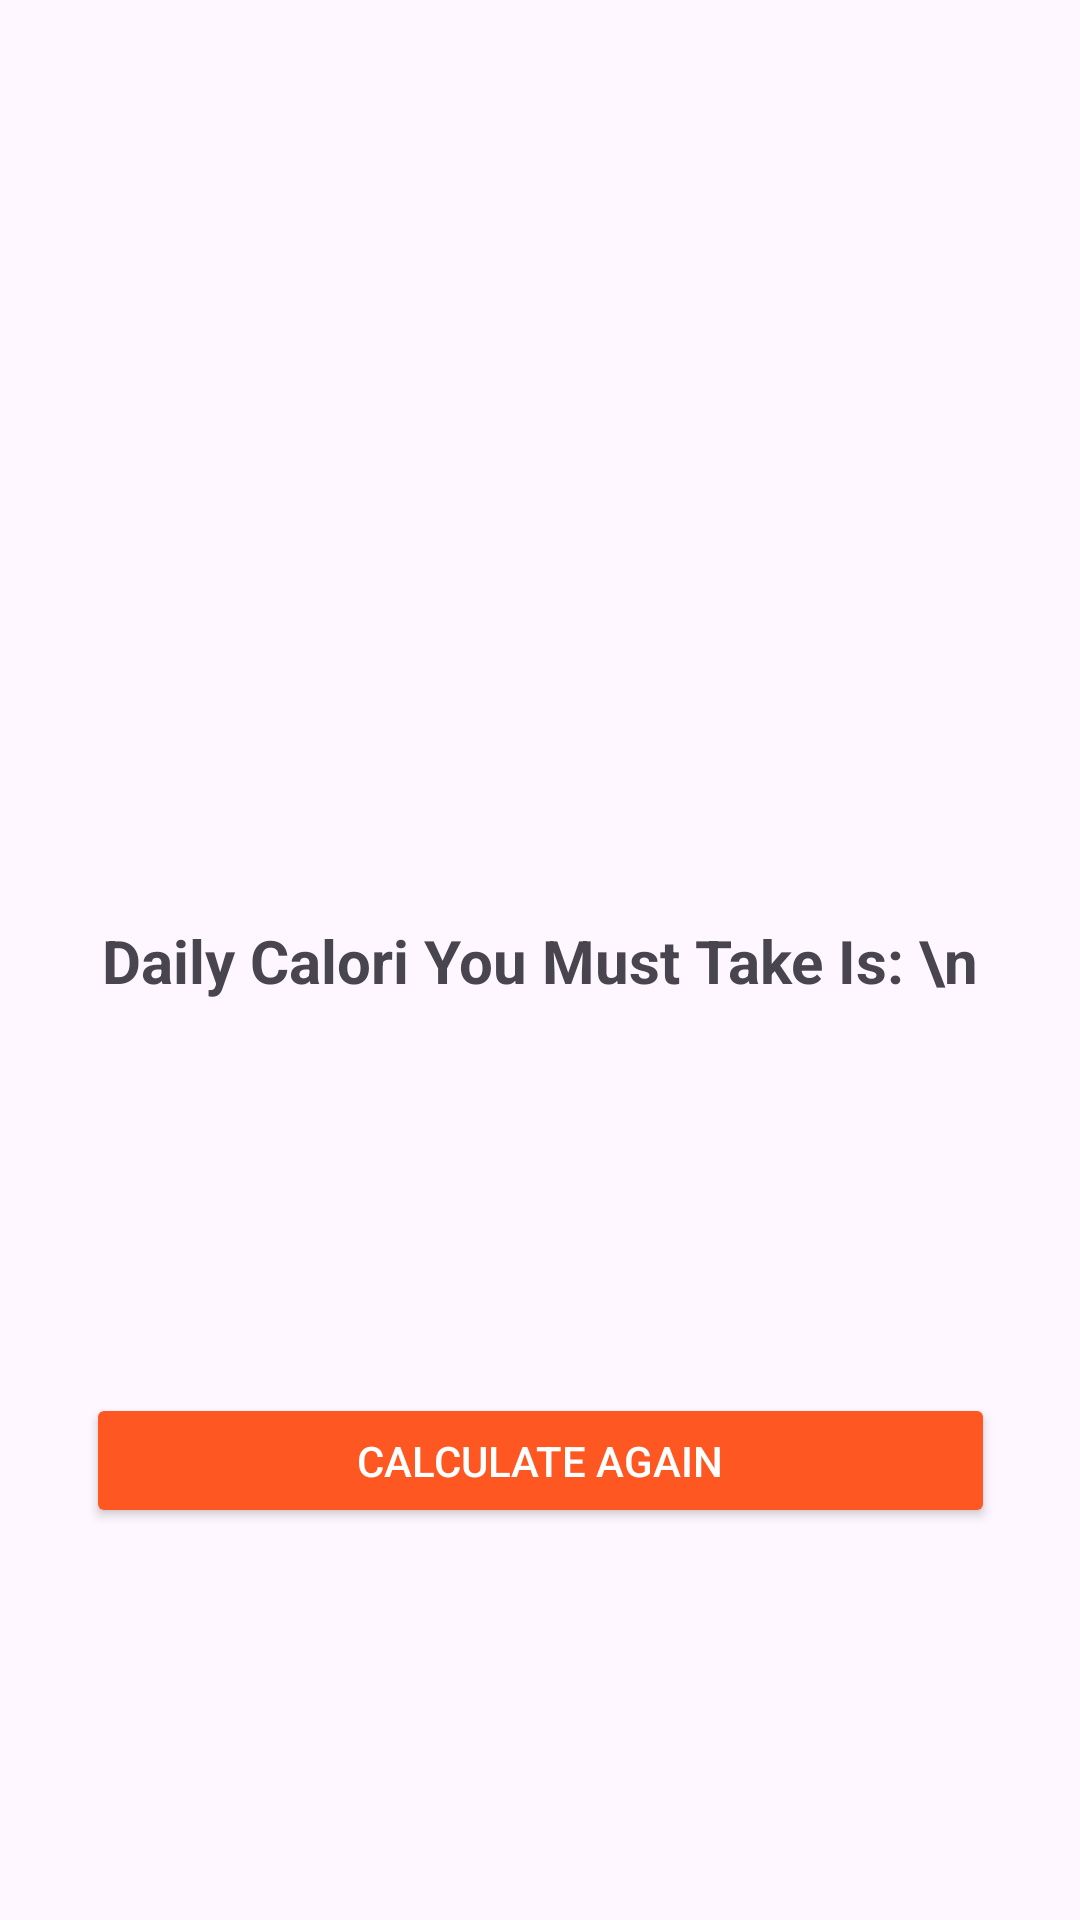

Write the Android layout XML for this screen, with the resource values it uses.
<!-- AndroidManifest.xml: application theme Theme.NovNavEx -->
<!-- res/layout/activity_result.xml -->
<?xml version="1.0" encoding="utf-8"?>
<androidx.constraintlayout.widget.ConstraintLayout xmlns:android="http://schemas.android.com/apk/res/android"
    xmlns:app="http://schemas.android.com/apk/res-auto"
    xmlns:tools="http://schemas.android.com/tools"
    android:layout_width="match_parent"
    android:layout_height="match_parent">

    <Button
        android:id="@+id/buttonCalculateAgain"
        android:layout_width="303dp"
        android:layout_height="45dp"
        android:text="CALCULATE AGAIN"
        app:layout_constraintBottom_toBottomOf="parent"
        app:layout_constraintEnd_toEndOf="parent"
        app:layout_constraintStart_toStartOf="parent"
        android:backgroundTint="#FF5722"
        android:textColor="#FFFFFF"
        app:layout_constraintTop_toBottomOf="@+id/resultTextView" />

    <TextView
        android:id="@+id/resultTextView"
        android:layout_width="wrap_content"
        android:layout_height="wrap_content"
        android:text="Daily Calori You Must Take Is: \n"
        android:textSize="20sp"
        android:textStyle="bold"
        app:layout_constraintBottom_toBottomOf="parent"
        app:layout_constraintEnd_toEndOf="parent"
        app:layout_constraintStart_toStartOf="parent"
        app:layout_constraintTop_toTopOf="parent">

    </TextView>
</androidx.constraintlayout.widget.ConstraintLayout>
<!-- resources referenced by this layout -->
<resources>
  <style name="Theme.NovNavEx" parent="Base.Theme.NovNavEx" />
  <style name="Base.Theme.NovNavEx" parent="Theme.Material3.DayNight.NoActionBar">
          
          
      </style>
</resources>
